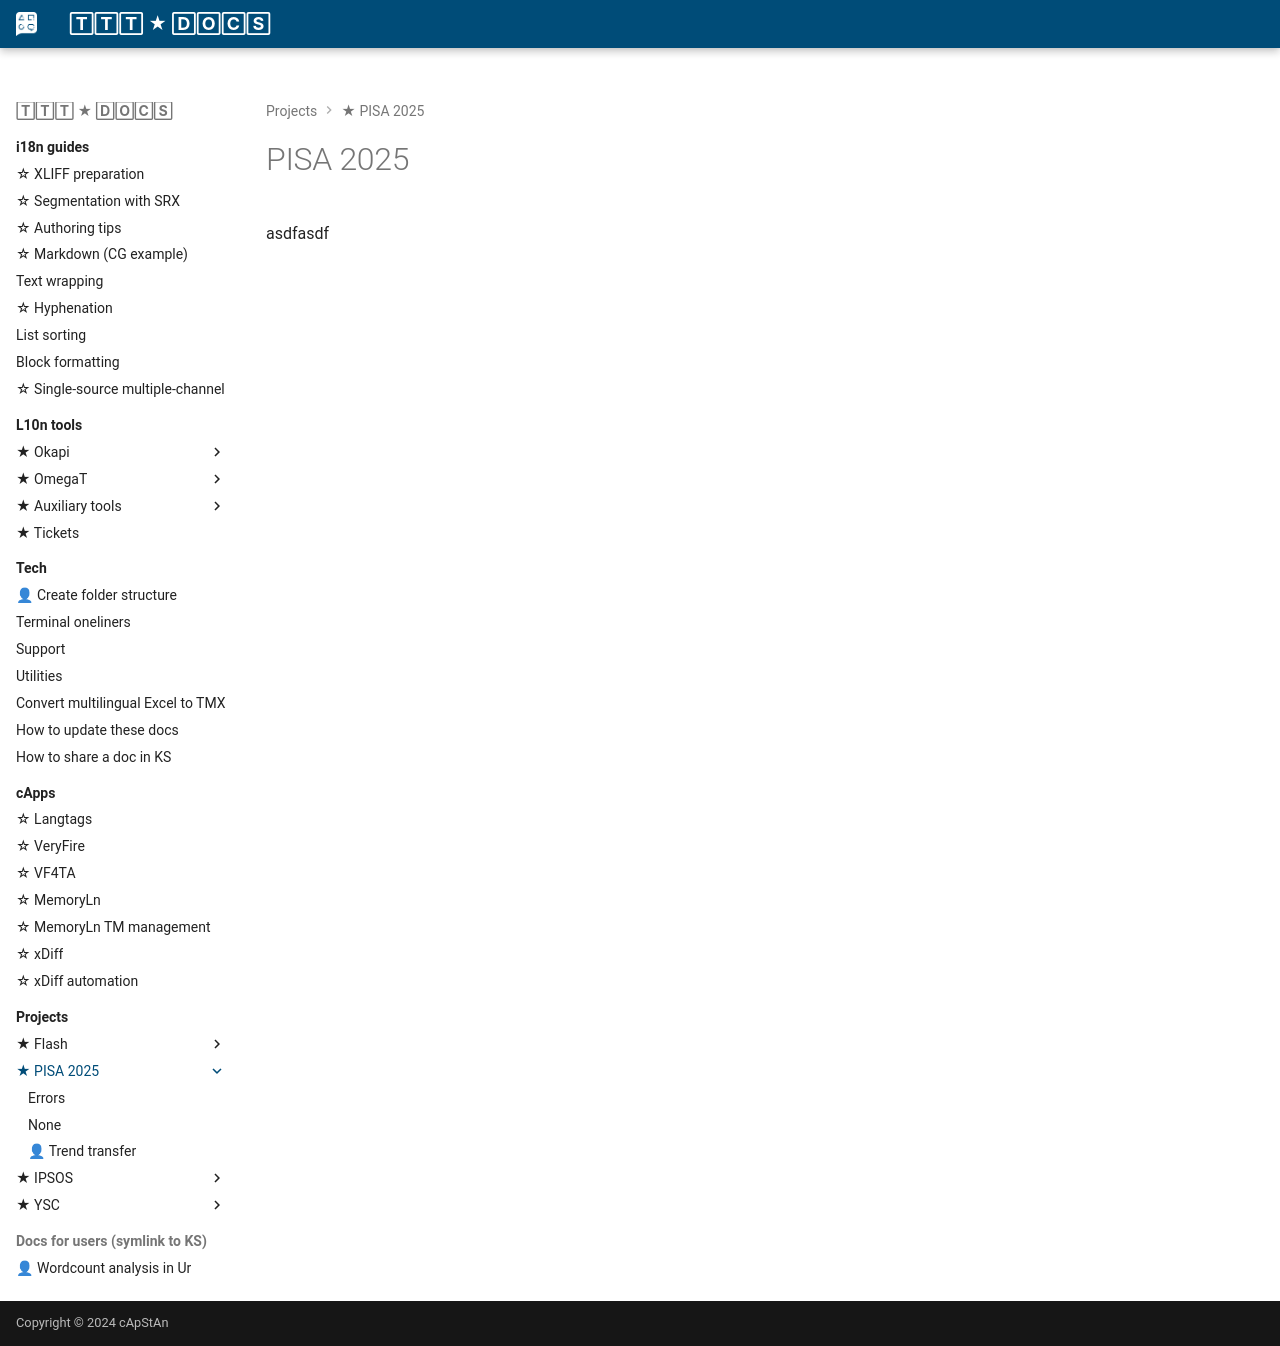

repository: capstanlqc/ttt_docs · page: projects/pisa/index.html · generator: mkdocs

# PISA 2025 

asdfasdf
